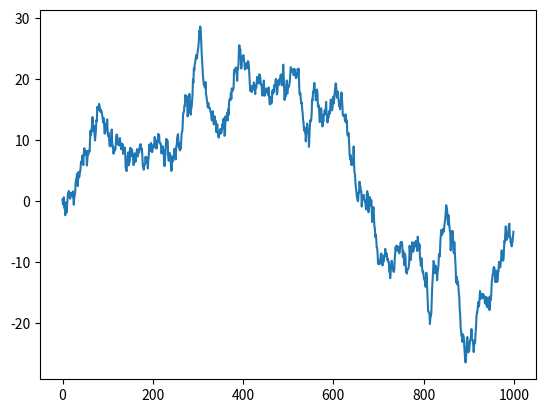

Generate this figure with matplotlib:
#!/usr/bin/python
# -*- coding: UTF-8 -*-

"""
Please note, this code is only for python 3+. If you are using python 2+, please modify the code accordingly.
"""
from __future__ import print_function
import pandas as pd
import numpy as np
import matplotlib.pyplot as plt

# plot data

# Series
data = pd.Series(np.random.randn(1000), index=np.arange(1000))
data = data.cumsum()
data.plot()

# # DataFrame
# data = pd.DataFrame(np.random.randn(1000, 4), index=np.arange(1000), columns=list("ABCD"))
# data = data.cumsum()
# # plot methods:
# # 'bar', 'hist', 'box', 'kde', 'area', scatter', hexbin', 'pie'
# ax = data.plot.scatter(x='A', y='B', color='DarkBlue', label="Class 1")
# data.plot.scatter(x='A', y='C', color='LightGreen', label='Class 2', ax=ax)


plt.show()